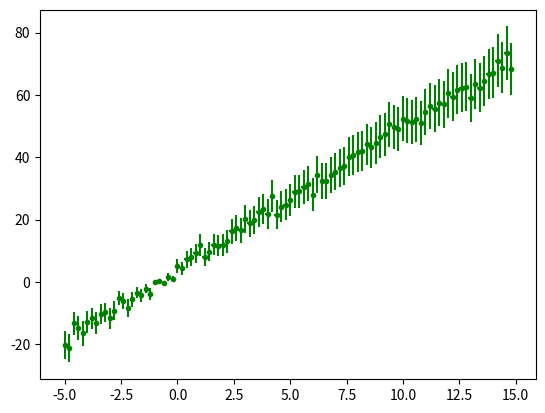

The matplotlib source for this figure: (Note: this script raises an exception after producing the figure.)
import matplotlib
from matplotlib import pyplot as plt
import numpy as np

def get_numbers(student):
    return student, (student + 4) % 5 + 3, student % 2 * 10 + 12, (student % 5 * 3 + 7) * 3

def fake_data_generator(seed, vmin=0, vmax=10, size=100):
    np.random.seed(seed)
    data = np.random.randint(vmin, vmax, size=20)
    mean = data.mean()
    std = data.std()
    noise = np.random.normal(loc=mean, scale=std ** .5, size=size)
    fake_x = np.array([-5 + i * 20 / size for i in range(size)])

    linear = lambda x, k=(.5 - np.random.rand()) * 15, b=np.random.rand() * 10: k * x + b
    linear_data = linear(fake_x)
    fake_y = linear_data + noise
    return fake_x, fake_y

data = fake_data_generator(get_numbers(11))
plt.errorbar(data[0], data[1], yerr = np.abs(data[1])**0.5, fmt = '.', xerr = (data[0][5]-data[0][4])/2, label = 'DATA', color = 'g')
plt.grid(b=True, which='major', axis='both', alpha=1)
meanx = sum(data[0])/len(data[0])
plt.axvline(x=meanx, color = "b", ls = "dashed", label = "mean x= " + str(meanx))
meany = sum(data[1])/len(data[1])
plt.axhline(y=meany, color = "red", ls = "dashdot", label = "mean y= " + str(meany))
num1 = 0
for i in range(len(data[0])):
    num1 += data[0][i]*data[1][i]
num2 = sum(data[1])*sum(data[0])
num3 = 0
for i in range(len(data[0])):
    num3 += data[0][i]*data[0][i]
num4 = (sum(data[0]))**2
a = (len(data[0])*num1 - num2)/(len(data[0])*num3 - num4)
b = (sum(data[1])-a*sum(data[0]))/len(data[0])
x = np.linspace(-5, 15, 1000)
y = a*x + b
plt.plot(x, y, color = 'black', label = 'fit')
plt.scatter(meanx, a*meanx+b, color = "cyan")
plt.scatter((meany-b)/a, meany, color = "cyan")
plt.xlabel(r"$\xi, cm$")
plt.ylabel(r"$\rho, mm^{-3}$")
plt.legend(loc = "lower right")
plt.show()
